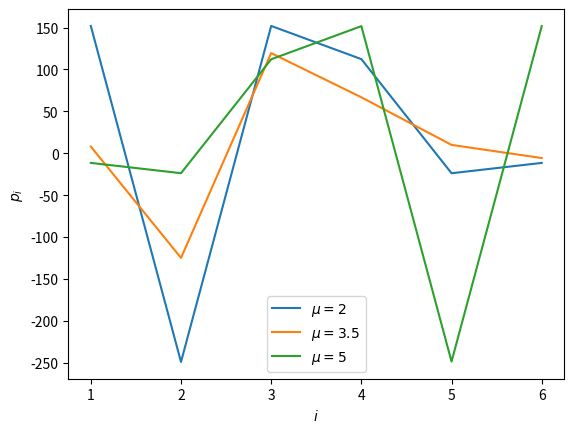

Python code for this plot:
import scipy.optimize as opt
import numpy as np
import matplotlib.pyplot as plt

if __name__ == '__main__':
    plt.ylabel('$p_i$')
    plt.xlabel('$i$')
    n = 6
    for μ in (2, 3.5, 5):
        def f(x):
            p = np.exp(x)
            p /= np.sum(p)
            h = np.sum(p * -np.log(p))
            return h + (np.sum(p * np.arange(1, n + 1)) - μ) ** 2
        ps = opt.fmin(
            f,
            [0 for _ in range(n)]
        )
        i = np.arange(1, n + 1)
        print(i, ps)
        plt.plot(i, ps, label=f'$μ={μ}$')
    plt.legend()
    # plt.savefig('plot.png')
    plt.show()
